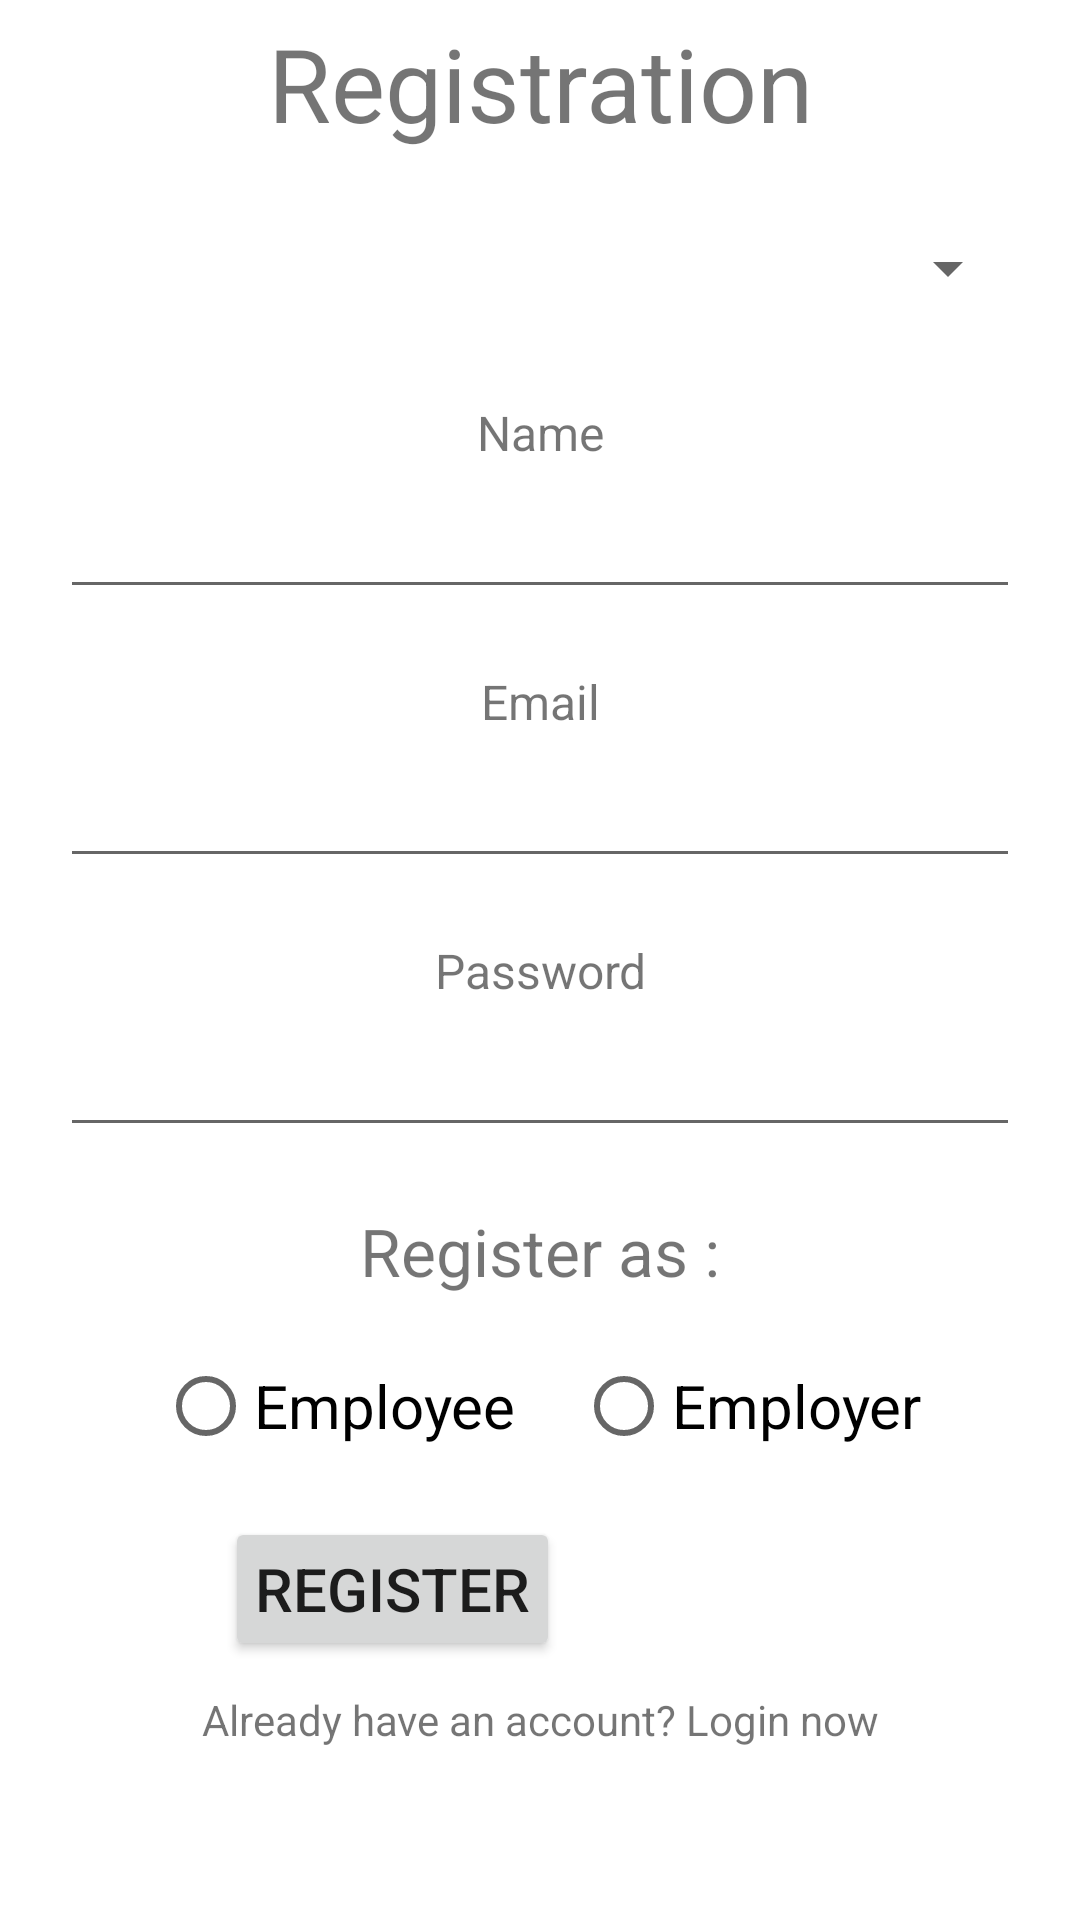

Android layout source for this screen:
<!-- AndroidManifest.xml: application theme Theme.MyApplication -->
<!-- res/layout/activity_register.xml -->
<?xml version="1.0" encoding="utf-8"?>
<LinearLayout xmlns:android="http://schemas.android.com/apk/res/android"
    xmlns:app="http://schemas.android.com/apk/res-auto"
    xmlns:tools="http://schemas.android.com/tools"
    android:layout_width="match_parent"
    android:layout_height="match_parent"
    android:orientation="vertical"
    tools:context=".RegisterActivity">

    <TextView
        android:id="@+id/textView_registration_heading"
        android:layout_width="match_parent"
        android:layout_height="wrap_content"
        android:layout_marginTop="5dp"
        android:layout_marginBottom="10dp"
        android:gravity="center"
        android:text="@string/registration"
        android:textSize="34sp" />

    <Spinner
        android:id="@+id/spinner_company_registration"
        android:layout_width="match_parent"
        android:layout_height="wrap_content"
        android:layout_marginHorizontal="20dp"
        android:layout_marginTop="5dp"
        android:layout_marginBottom="20dp"
        android:contentDescription="@string/Company"
        android:minHeight="48dp"
        android:spinnerMode="dropdown" />

    <TextView
        android:id="@+id/textView_registration_name"
        android:layout_width="match_parent"
        android:layout_height="wrap_content"
        android:layout_gravity="center"
        android:gravity="center"
        android:text="@string/name"
        android:textSize="16sp" />

    <EditText
        android:id="@+id/edit_text_name_registration"
        android:layout_width="match_parent"
        android:layout_height="wrap_content"
        android:layout_marginHorizontal="20dp"
        android:layout_marginBottom="20dp"
        android:ems="10"
        android:inputType="textPersonName"
        android:minHeight="48dp"
        android:textAlignment="center"
        android:textSize="16sp"
        tools:ignore="SpeakableTextPresentCheck" />

    <TextView
        android:id="@+id/textView_registration_email"
        android:layout_width="match_parent"
        android:layout_height="wrap_content"
        android:layout_gravity="center"
        android:gravity="center"
        android:text="@string/email"
        android:textSize="16sp" />

    <EditText
        android:id="@+id/edit_text_email_registration"
        android:layout_width="match_parent"
        android:layout_height="wrap_content"
        android:layout_marginHorizontal="20dp"
        android:layout_marginBottom="20dp"
        android:ems="10"
        android:inputType="textEmailAddress"
        android:minHeight="48dp"
        android:textSize="16sp"
        tools:ignore="SpeakableTextPresentCheck" />

    <TextView
        android:id="@+id/textView_registration_password"
        android:layout_width="match_parent"
        android:layout_height="wrap_content"
        android:layout_gravity="center"
        android:gravity="center"
        android:text="@string/password"
        android:textSize="16sp" />

    <EditText
        android:id="@+id/edit_text_password_registration"
        android:layout_width="match_parent"
        android:layout_height="wrap_content"
        android:layout_marginHorizontal="20dp"
        android:layout_marginBottom="20dp"
        android:ems="10"
        android:inputType="textPersonName"
        android:minHeight="48dp"
        android:password="true"
        android:textAlignment="center"
        android:textSize="16sp"
        tools:ignore="SpeakableTextPresentCheck" />

    <TextView
        android:id="@+id/textView_registration_register_As"
        android:layout_width="match_parent"
        android:layout_height="wrap_content"
        android:layout_gravity="center"
        android:gravity="center"
        android:text="@string/register_as"
        android:textSize="22sp" />

    <LinearLayout
        android:layout_width="wrap_content"
        android:layout_height="74dp"
        android:layout_gravity="center"
        android:orientation="horizontal">

        <RadioButton
            android:id="@+id/radioButton_employee"
            android:layout_width="wrap_content"
            android:layout_height="wrap_content"
            android:layout_gravity="center"
            android:layout_marginHorizontal="10dp"
            android:text="@string/employee"
            android:textSize="20sp" />

        <RadioButton
            android:id="@+id/radioButton_employer"
            android:layout_width="wrap_content"
            android:layout_height="wrap_content"
            android:layout_gravity="center"
            android:layout_marginHorizontal="10dp"
            android:text="@string/employer"
            android:textSize="20sp" />
    </LinearLayout>

    <LinearLayout
        android:layout_width="wrap_content"
        android:layout_height="wrap_content"
        android:layout_gravity="center"
        android:orientation="horizontal">

        <Button
            android:id="@+id/button_register"
            android:layout_width="wrap_content"
            android:layout_height="wrap_content"
            android:layout_gravity="center"
            android:padding="10dp"
            android:text="Register"
            android:textSize="20sp" />

        <ProgressBar
            android:id="@+id/progressBar_registration"
            style="?android:attr/progressBarStyle"
            android:layout_width="98dp"
            android:layout_height="wrap_content"
            android:visibility="invisible" />
    </LinearLayout>

    <TextView
        android:id="@+id/textView_login_banner"
        android:layout_width="match_parent"
        android:layout_height="wrap_content"
        android:layout_marginTop="10dp"
        android:gravity="center"
        android:text="Already have an account? Login now" />

</LinearLayout>
<!-- resources referenced by this layout -->
<resources>
  <string name="Company">Company</string>
  <string name="email">Email</string>
  <string name="employee">Employee</string>
  <string name="employer">Employer</string>
  <string name="name">Name</string>
  <string name="password">Password</string>
  <string name="register_as">Register as :</string>
  <string name="registration">Registration</string>
  <style name="Theme.MyApplication" parent="Theme.MaterialComponents.DayNight.DarkActionBar">
          
          <item name="colorPrimary">@color/purple_500</item>
          <item name="colorPrimaryVariant">@color/purple_500</item>
          <item name="colorOnPrimary">@color/white</item>
          
          <item name="colorSecondary">@color/teal_200</item>
          <item name="colorSecondaryVariant">@color/white</item>
          <item name="colorOnSecondary">@color/black</item>
          
          <item name="android:statusBarColor" tools:targetApi="l">?attr/colorPrimaryVariant</item>
          
      </style>
  <color name="purple_500">#FF6200EE</color>
  <color name="white">#FFFFFFFF</color>
  <color name="teal_200">#FF03DAC5</color>
  <color name="black">#FF000000</color>
</resources>
